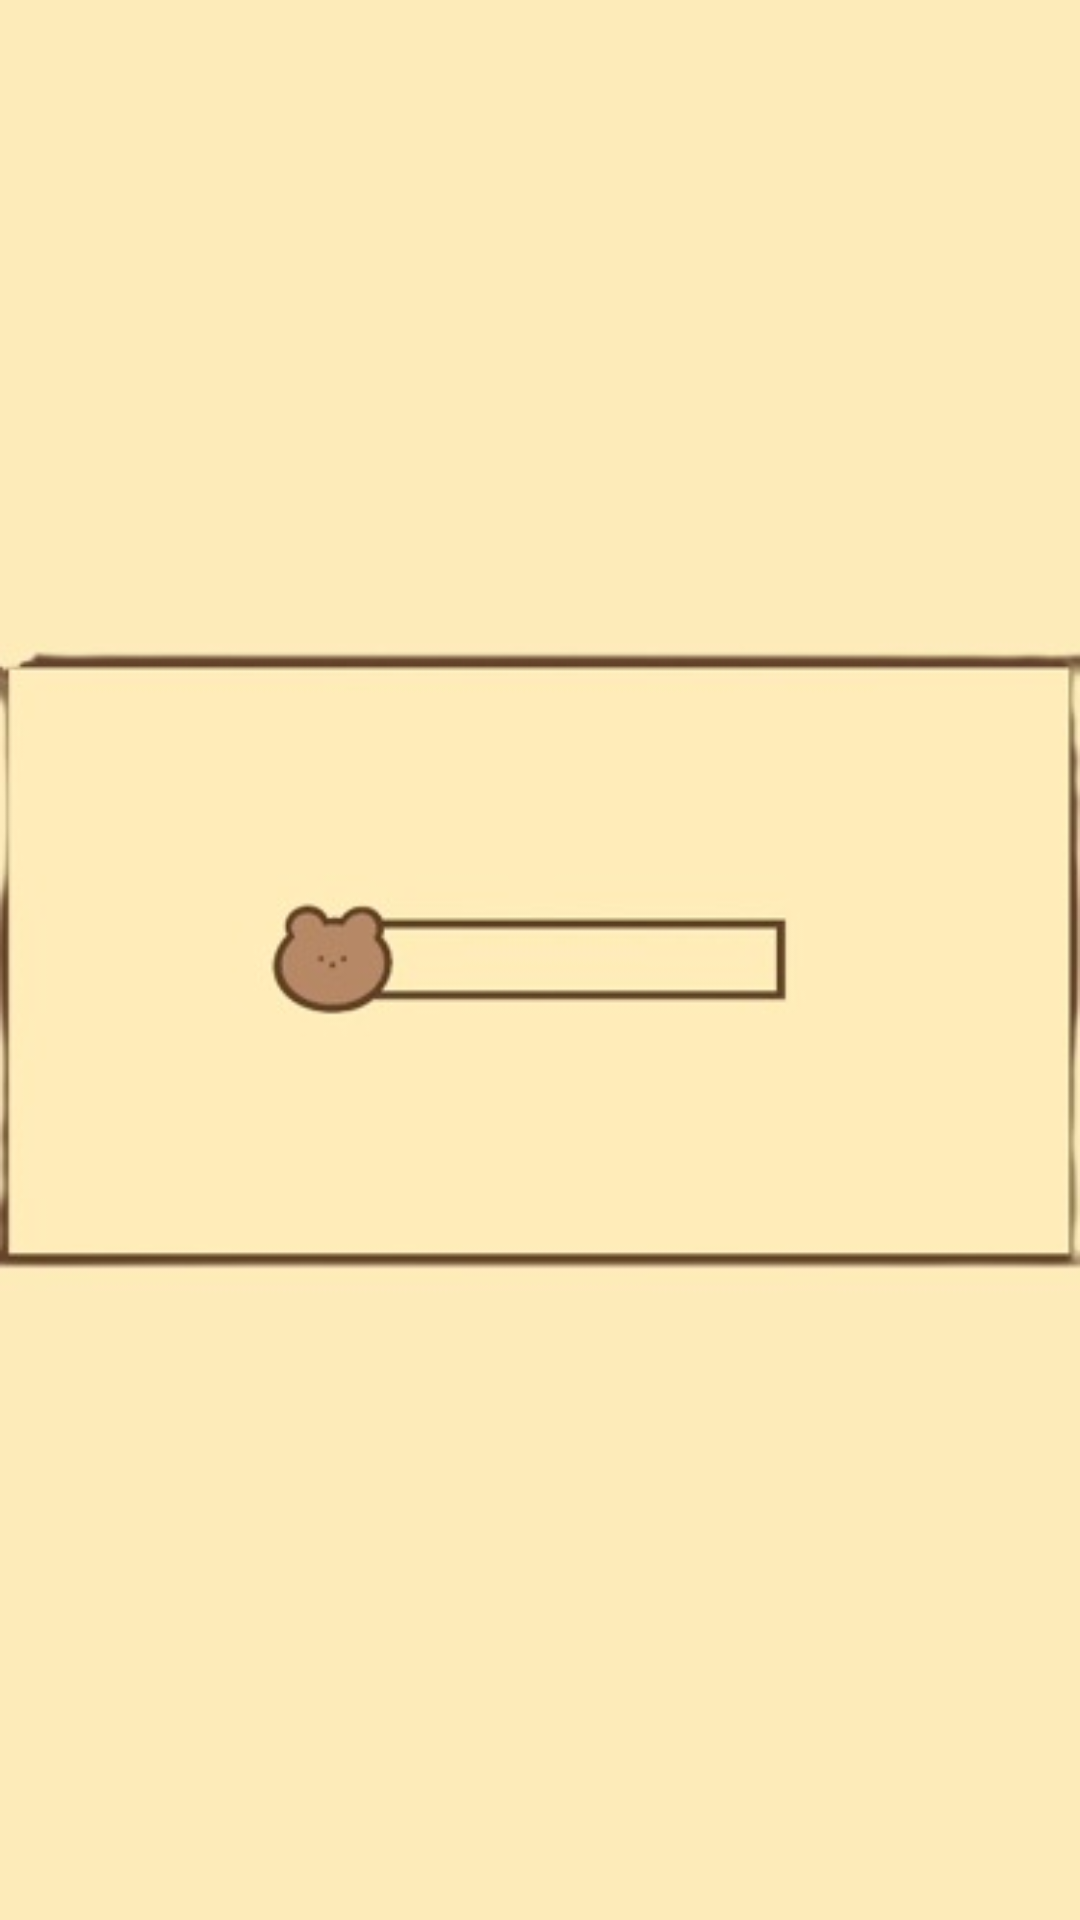

Android layout source for this screen:
<!-- AndroidManifest.xml: application theme Theme.QuizApp -->
<!-- res/layout/activity_splash.xml -->
<FrameLayout xmlns:android="http://schemas.android.com/apk/res/android"
    android:layout_width="match_parent"
    android:layout_height="match_parent">

    <SurfaceView
        android:id="@+id/surfaceView"
        android:layout_width="match_parent"
        android:layout_height="match_parent" />

    <ImageView
        android:id="@+id/placeholderImage"
        android:layout_width="match_parent"
        android:layout_height="match_parent"
        android:scaleType="centerCrop"
        android:src="@drawable/splash"
        android:background="#0000"
        android:visibility="visible" />

</FrameLayout>
<!-- resources referenced by this layout -->
<resources>
  <!-- drawable splash: jpg bitmap (drawable, 7295 bytes) -->
  <style name="Theme.QuizApp" parent="Theme.Material3.DayNight.NoActionBar">
          <item name="colorPrimary">@color/colorPrimary</item>
          <item name="colorSecondary">@color/colorSecondary</item>
          <item name="android:colorBackground">@color/colorBackground</item>
          <item name="colorSurface">@color/colorSurface</item>
          <item name="colorOnSurface">@color/colorTextPrimary</item>
          <item name="colorOnBackground">@color/colorTextPrimary</item>
          <item name="correctButton">@color/correctButton</item>
          <item name="colorError">@android:color/holo_red_light</item>
          <item name="android:textColor">@color/colorTextPrimary</item>
      </style>
  <color name="colorPrimary">#FAD02E</color>
  <color name="colorSecondary">#A0D995</color>
  <color name="colorBackground">#FFF9E6</color>
  <color name="colorSurface">#FFF4C2</color>
  <color name="colorTextPrimary">#2D2D2D</color>
  <color name="correctButton">#008000</color>
</resources>
